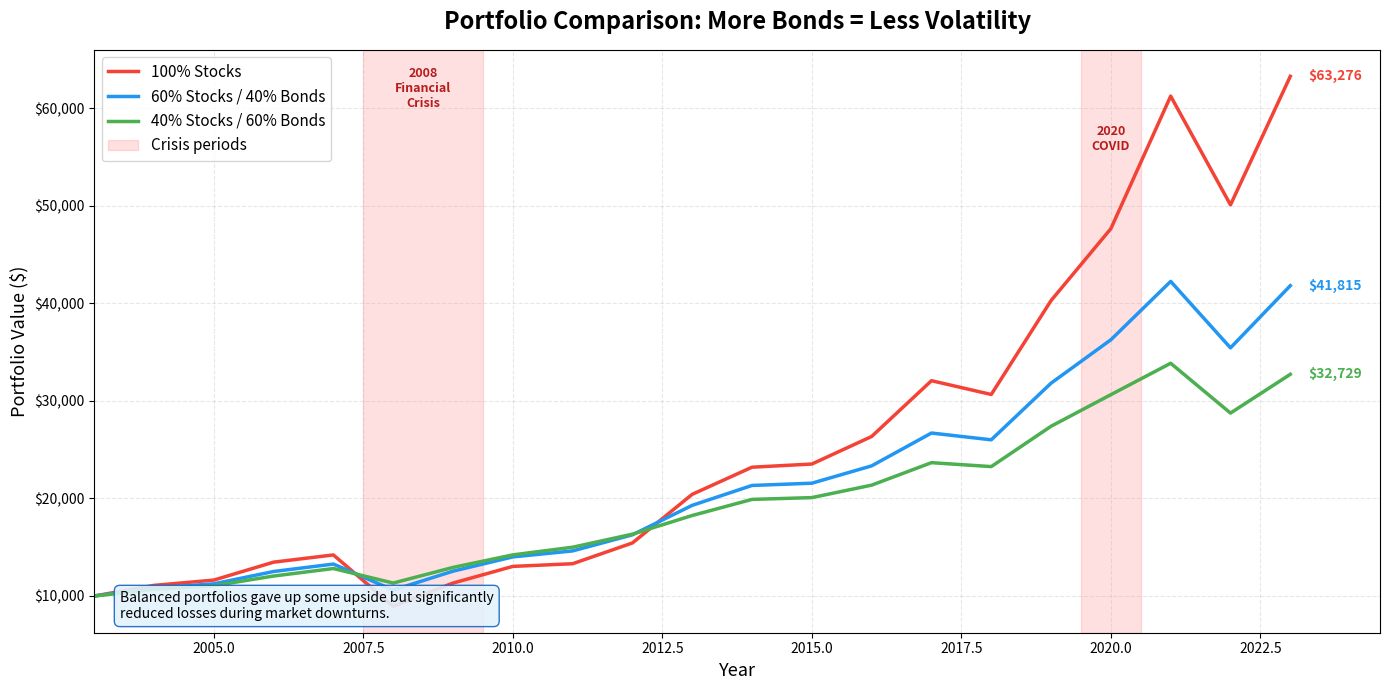

Reproduce this figure in Python. (Note: this script raises an exception after producing the figure.)
"""
Week 04: Portfolio Comparison - Stocks vs Balanced Portfolios
==============================================================
Line chart comparing 100% stocks vs 60/40 vs 40/60 portfolio growth over 20 years.
Highlights drawdown periods (2008 financial crisis, 2020 COVID crash) to show
how balanced portfolios reduce losses during downturns.

Output: week04_portfolio_comparison.png
"""

import matplotlib.pyplot as plt
import numpy as np

# --- Simulate realistic annual returns (2004-2023, 20 years) ---
# Approximate annual returns for stocks and bonds
np.random.seed(42)
years = np.arange(2004, 2024)

# Simplified annual returns inspired by real data
stock_returns = np.array([
    0.109, 0.049, 0.158, 0.055, -0.370, 0.265,   # 2004-2009
    0.151, 0.021, 0.160, 0.323, 0.136, 0.014,     # 2010-2015
    0.120, 0.217, -0.044, 0.314, 0.183, 0.285,    # 2016-2021
    -0.182, 0.263                                    # 2022-2023
])

bond_returns = np.array([
    0.043, 0.024, 0.044, 0.070, 0.053, 0.059,     # 2004-2009
    0.065, 0.078, 0.042, -0.020, 0.060, 0.006,    # 2010-2015
    0.026, 0.035, 0.001, 0.087, 0.075, -0.015,    # 2016-2021
    -0.130, 0.055                                    # 2022-2023
])

# Calculate cumulative growth for each portfolio
initial = 10_000

def portfolio_growth(stock_w, bond_w, stock_ret, bond_ret, initial_val):
    """Calculate cumulative portfolio value given stock/bond weights and returns."""
    portfolio_returns = stock_w * stock_ret + bond_w * bond_ret
    values = [initial_val]
    for r in portfolio_returns:
        values.append(values[-1] * (1 + r))
    return np.array(values)

# Three portfolios
vals_100 = portfolio_growth(1.0, 0.0, stock_returns, bond_returns, initial)
vals_60_40 = portfolio_growth(0.6, 0.4, stock_returns, bond_returns, initial)
vals_40_60 = portfolio_growth(0.4, 0.6, stock_returns, bond_returns, initial)

# Year labels including start year
year_labels = np.arange(2003, 2024)  # Starts at end of 2003

# --- Create figure ---
fig, ax = plt.subplots(figsize=(14, 7))

ax.plot(year_labels, vals_100, color="#F44336", linewidth=2.5, label="100% Stocks")
ax.plot(year_labels, vals_60_40, color="#2196F3", linewidth=2.5, label="60% Stocks / 40% Bonds")
ax.plot(year_labels, vals_40_60, color="#4CAF50", linewidth=2.5, label="40% Stocks / 60% Bonds")

# Highlight drawdown periods
# 2008 Financial Crisis (shaded region)
ax.axvspan(2007.5, 2009.5, alpha=0.12, color="red", label="Crisis periods")
ax.text(2008.5, max(vals_100) * 0.95, "2008\nFinancial\nCrisis", ha="center", fontsize=9,
        color="#B71C1C", fontweight="bold")

# 2020 COVID crash
ax.axvspan(2019.5, 2020.5, alpha=0.12, color="red")
ax.text(2020, max(vals_100) * 0.88, "2020\nCOVID", ha="center", fontsize=9,
        color="#B71C1C", fontweight="bold")

# Annotate final values
for vals, color, yoff in [(vals_100, "#F44336", 0), (vals_60_40, "#2196F3", 0), (vals_40_60, "#4CAF50", 0)]:
    ax.annotate(
        f"${vals[-1]:,.0f}",
        xy=(2023, vals[-1]),
        xytext=(2023.3, vals[-1]),
        fontsize=10,
        fontweight="bold",
        color=color,
        va="center",
    )

# --- Formatting ---
ax.set_title("Portfolio Comparison: More Bonds = Less Volatility", fontsize=17, fontweight="bold", pad=15)
ax.set_xlabel("Year", fontsize=13)
ax.set_ylabel("Portfolio Value ($)", fontsize=13)
ax.yaxis.set_major_formatter(plt.FuncFormatter(lambda x, _: f"${x:,.0f}"))
ax.legend(fontsize=11, loc="upper left")
ax.grid(True, alpha=0.3, linestyle="--")
ax.set_xlim(2003, 2024.5)

# Add takeaway box
ax.text(
    0.02, 0.02,
    "Balanced portfolios gave up some upside but significantly\nreduced losses during market downturns.",
    transform=ax.transAxes,
    fontsize=10,
    verticalalignment="bottom",
    bbox=dict(boxstyle="round,pad=0.4", facecolor="#E3F2FD", edgecolor="#1565C0", alpha=0.9),
)

fig.tight_layout()

# --- Save output ---
output_path = "B:/chanmainvest/tutorial/course/animation/week04_portfolio_comparison.png"
fig.savefig(output_path, dpi=150, bbox_inches="tight")
plt.close(fig)
print(f"Saved: {output_path}")
